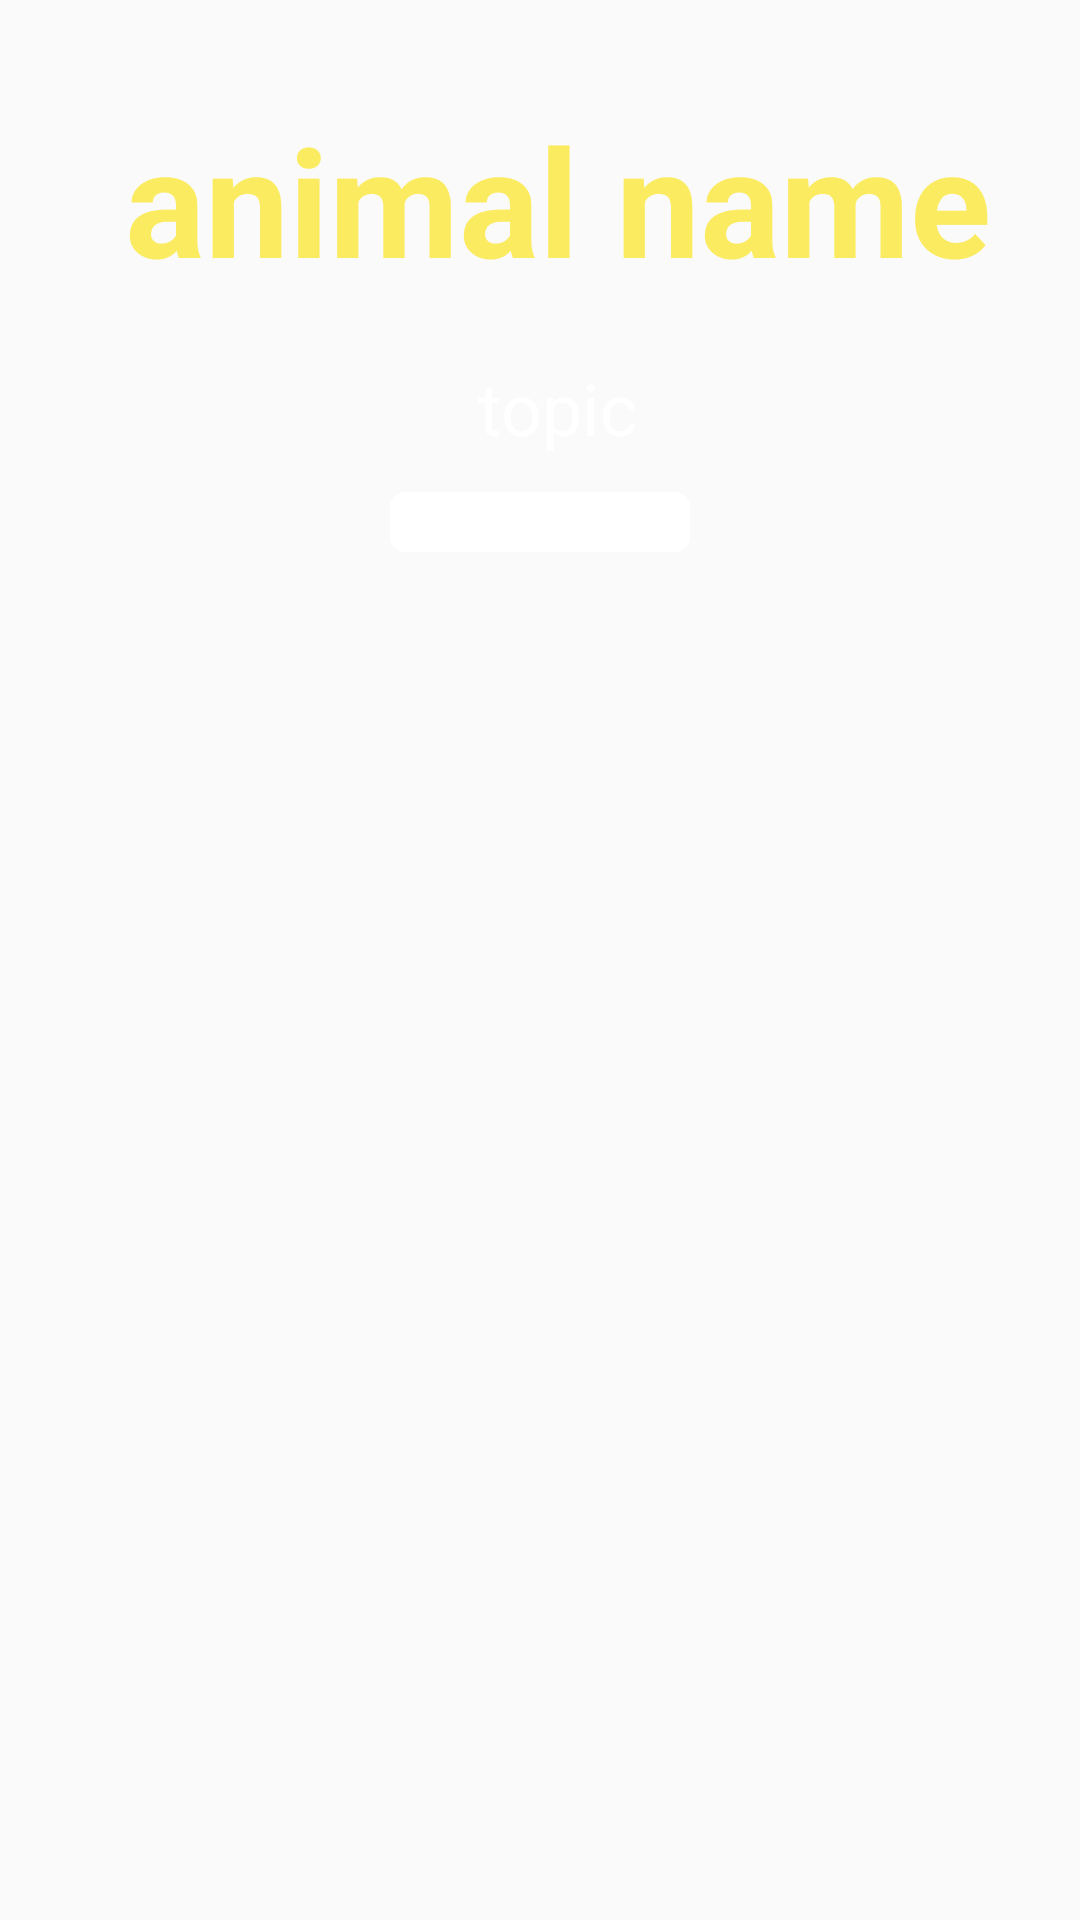

Layout XML and referenced resources for this Android screen:
<!-- AndroidManifest.xml: application theme AppTheme -->
<!-- res/layout/animal_list.xml -->
<?xml version="1.0" encoding="utf-8"?>
<androidx.constraintlayout.widget.ConstraintLayout
    xmlns:android="http://schemas.android.com/apk/res/android"
    xmlns:app="http://schemas.android.com/apk/res-auto"
    android:layout_width="400dp"
    android:layout_height="wrap_content">

    <TextView
        android:id="@+id/name"
        android:layout_width="wrap_content"
        android:layout_height="wrap_content"
        app:layout_constraintLeft_toLeftOf="parent"
        app:layout_constraintRight_toRightOf="parent"
        app:layout_constraintTop_toBottomOf="@id/image"
        android:textSize="50sp"
        android:textStyle="bold"
        android:text="animal name"
        android:paddingStart="12dp"
        android:textColor="#fbeb60"
        android:paddingTop="8dp"
        android:paddingBottom="10dp"/>

    <ImageView
        android:id="@+id/image"
        android:layout_width="wrap_content"
        android:layout_height="wrap_content"
        app:layout_constraintTop_toTopOf="parent"
        app:layout_constraintLeft_toLeftOf="parent"
        app:layout_constraintRight_toRightOf="parent"
        android:paddingTop="25dp"
        />

    <TextView
        android:id="@+id/topic"
        android:layout_width="wrap_content"
        android:layout_height="wrap_content"
        app:layout_constraintLeft_toLeftOf="parent"
        app:layout_constraintRight_toRightOf="parent"
        app:layout_constraintTop_toBottomOf="@id/name"
        android:text="topic"
        android:textSize="24sp"
        android:textColor="#FFFFFF"
        android:paddingStart="12dp"
        android:paddingTop="10dp"
        android:paddingBottom="12dp"/>

    <ProgressBar
        android:id="@+id/progress"
        style="@android:style/Widget.ProgressBar.Horizontal"
        android:minWidth="100dp"
        android:progress="0"
        android:progressBackgroundTint="#FFFFFF"
        android:progressTint="#8dc63f"
        android:layout_width="wrap_content"
        android:layout_height="wrap_content"
        app:layout_constraintLeft_toLeftOf="parent"
        app:layout_constraintRight_toRightOf="parent"
        app:layout_constraintTop_toBottomOf="@id/topic" />

</androidx.constraintlayout.widget.ConstraintLayout>
<!-- resources referenced by this layout -->
<resources>
  <style name="AppTheme" parent="Theme.AppCompat.Light.DarkActionBar">
          
          <item name="colorPrimary">@color/colorPrimary</item>
          <item name="colorPrimaryDark">@color/colorPrimaryDark</item>
          <item name="colorAccent">@color/colorAccent</item>
          <item name="colorSurface">#FFFFFF</item>
          <item name="colorOnSurface">#212121</item>
      </style>
  <color name="colorPrimary">#c9e4ca</color>
  <color name="colorPrimaryDark">#8dc63f</color>
  <color name="colorAccent">#87bba3</color>
</resources>
